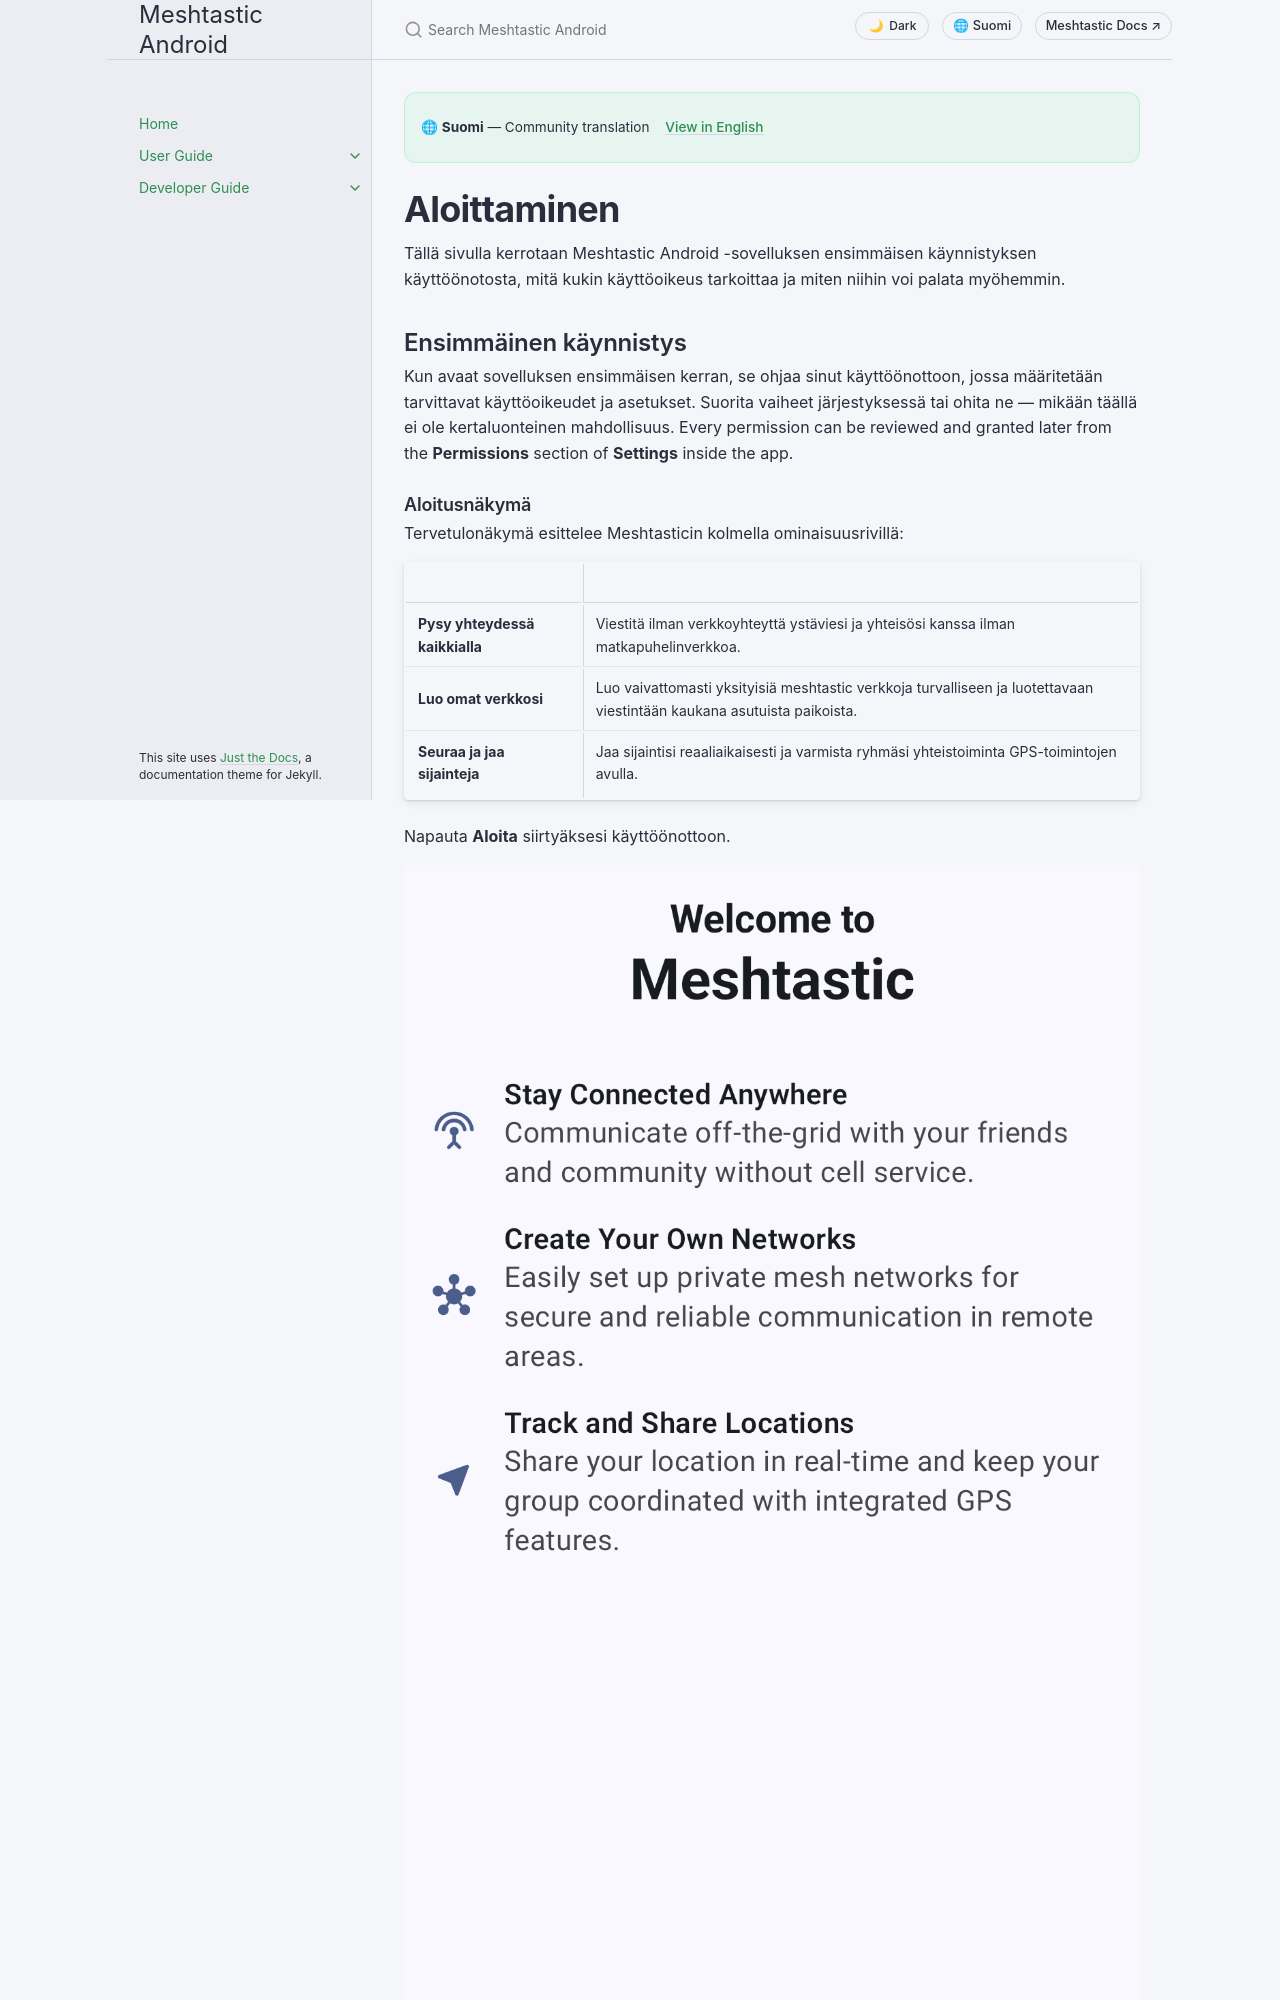

repository: meshtastic/Meshtastic-Android · page: main/fi/user/onboarding.html · generator: jekyll

---
title: Aloittaminen
nav_order: 1
last_updated: 2026-11-15
description: First-launch setup — permissions, onboarding flow, and next steps after connecting your node.
aliases:
  - ensimmäinen käynnistys
  - asetukset
  - esittely
---

# Aloittaminen

Tällä sivulla kerrotaan Meshtastic Android -sovelluksen ensimmäisen käynnistyksen käyttöönotosta, mitä kukin käyttöoikeus tarkoittaa ja miten niihin voi palata myöhemmin.

## Ensimmäinen käynnistys

Kun avaat sovelluksen ensimmäisen kerran, se ohjaa sinut käyttöönottoon, jossa määritetään tarvittavat käyttöoikeudet ja asetukset. Suorita vaiheet järjestyksessä tai ohita ne — mikään täällä ei ole kertaluonteinen mahdollisuus. Every permission can be reviewed and granted later from the **Permissions** section of **Settings** inside the app.

### Aloitusnäkymä

Tervetulonäkymä esittelee Meshtasticin kolmella ominaisuusrivillä:

|                                |                                                                                                                                        |
| ------------------------------ | -------------------------------------------------------------------------------------------------------------------------------------- |
| **Pysy yhteydessä kaikkialla** | Viestitä ilman verkkoyhteyttä ystäviesi ja yhteisösi kanssa ilman matkapuhelinverkkoa.                                 |
| **Luo omat verkkosi**          | Luo vaivattomasti yksityisiä meshtastic verkkoja turvalliseen ja luotettavaan viestintään kaukana asutuista paikoista. |
| **Seuraa ja jaa sijainteja**   | Jaa sijaintisi reaaliaikaisesti ja varmista ryhmäsi yhteistoiminta GPS-toimintojen avulla.                             |

Napauta **Aloita** siirtyäksesi käyttöönottoon.

![Tervetulonäyttö](../../assets/screenshots/onboarding_welcome.png)

## Käyttöoikeudet

Sovellus pyytää määrityksen aikana useita käyttöoikeuksia. Jokaisella niistä on oma tarkoituksensa, ja osa niistä on välttämättömiä perustoimintojen kannalta.

### Bluetooth-käyttöoikeus

Bluetooth is the primary connection method between your phone and a Meshtastic node. The **Bluetooth** screen shows what the permission buys you:

- **Discovery** — find and identify Meshtastic devices near you.
- **Configuration** — wirelessly manage your device settings and channels.

On Android 12 and newer, Android asks once, for **Nearby devices**, and that one grant covers both scanning and connecting. Without it, you'll need to use USB or TCP connections instead. On hardware with no Bluetooth LE, setup skips this screen.
